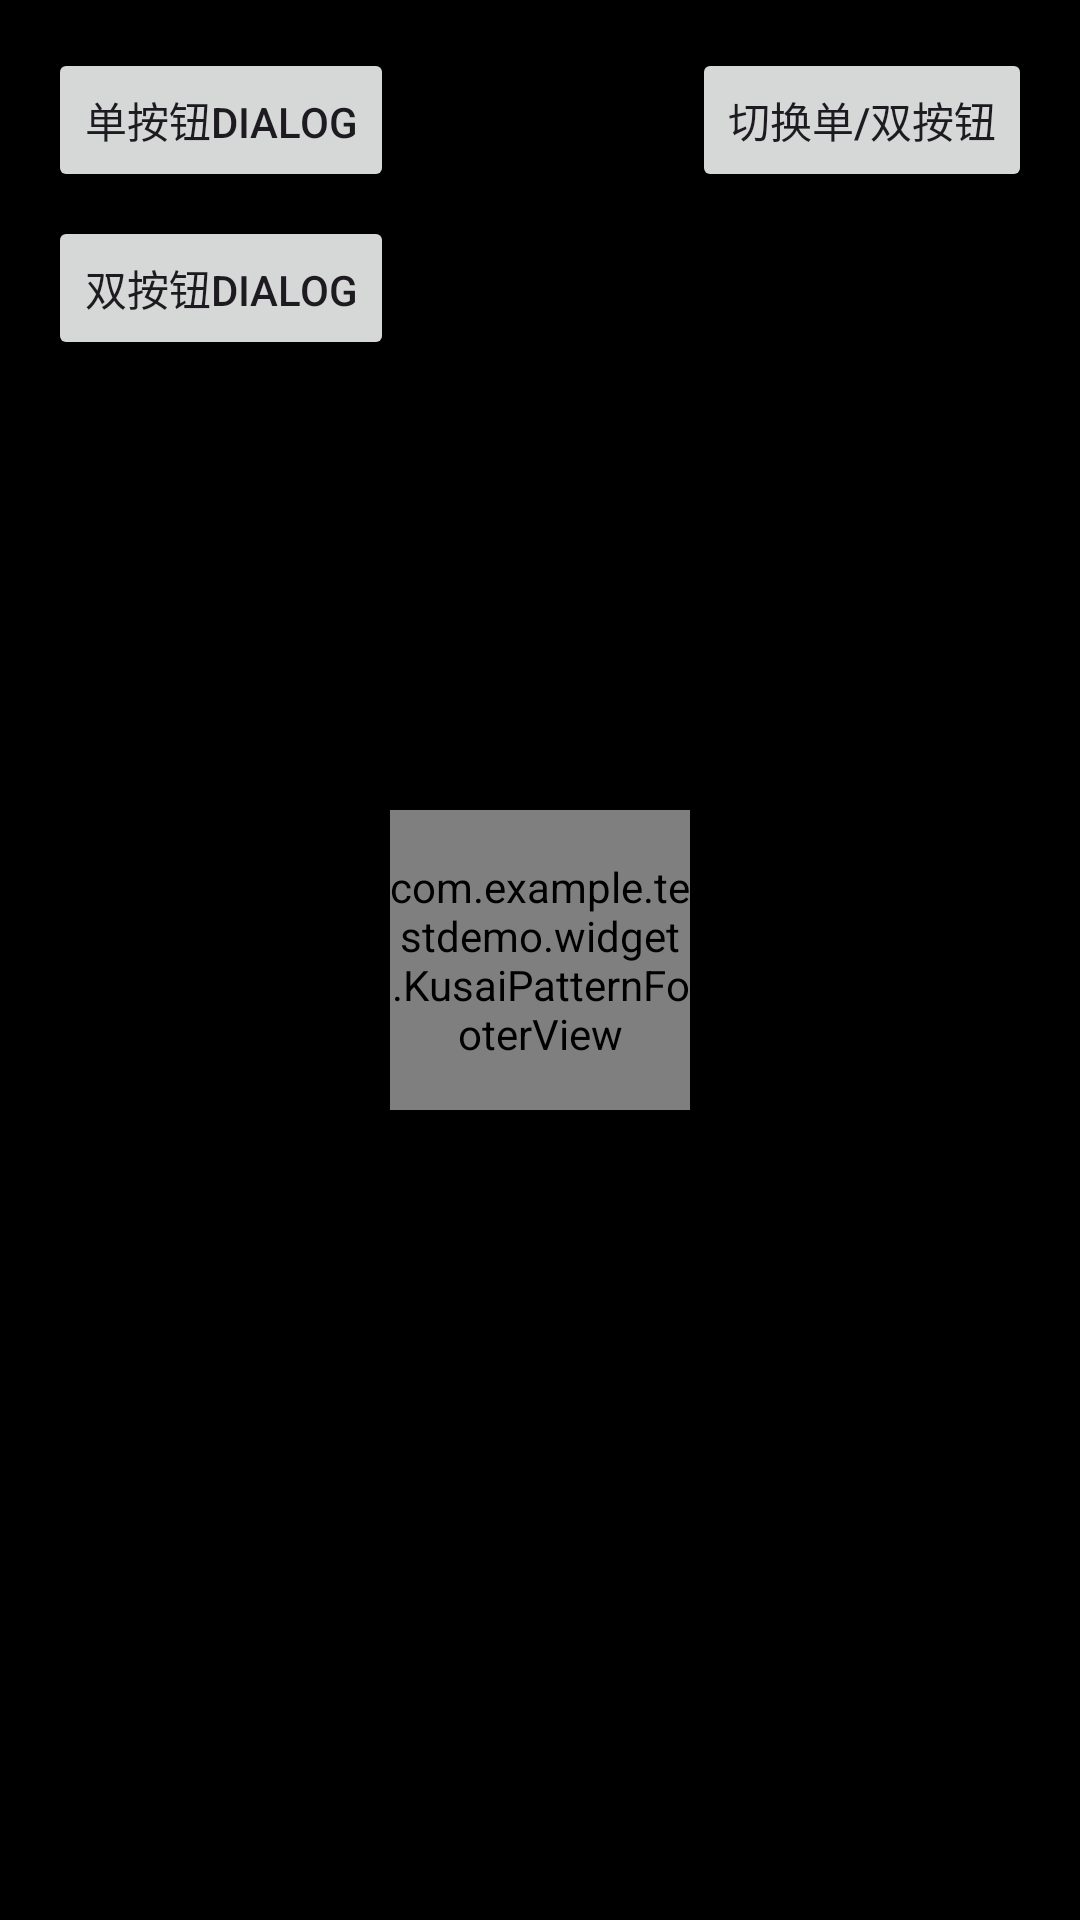

Write the Android layout XML for this screen, with the resource values it uses.
<!-- AndroidManifest.xml: application theme Theme.TestDemo -->
<!-- res/layout/activity_glass_footer_demo.xml -->
<?xml version="1.0" encoding="utf-8"?>
<FrameLayout xmlns:android="http://schemas.android.com/apk/res/android"
    android:layout_width="match_parent"
    android:layout_height="match_parent"
    android:layout_gravity="center"
    android:background="@color/kusai_pin_background">
    <FrameLayout
        android:layout_width="300px"
        android:layout_height="300px"
        android:layout_gravity="center">
        
        <ImageView
            android:id="@+id/kusai_pattern_bg"
            android:layout_width="match_parent"
            android:layout_height="match_parent"
            android:contentDescription="@null"
            android:importantForAccessibility="no"
            android:scaleType="fitXY"
            android:src="@drawable/kusai_pin_bg" />

        
        <TextView
            android:id="@+id/kusai_pattern_title"
            android:layout_width="wrap_content"
            android:layout_height="32px"
            android:layout_gravity="center_horizontal"
            android:layout_marginTop="92px"
            android:fontFamily="sans-serif-medium"
            android:gravity="center"
            android:includeFontPadding="false"
            android:text="@string/kusai_pattern_entry_title"
            android:textColor="@color/kusai_pin_title"
            android:textSize="28px" />

        
        <TextView
            android:id="@+id/kusai_pattern_subtitle"
            android:layout_width="wrap_content"
            android:layout_height="22px"
            android:layout_gravity="center_horizontal"
            android:layout_marginTop="128px"
            android:fontFamily="sans-serif"
            android:gravity="center"
            android:includeFontPadding="false"
            android:text="@string/kusai_pattern_entry_subtitle"
            android:textColor="@color/kusai_pin_subtitle"
            android:textSize="16px" />

        
        <com.example.testdemo.widget.KusaiPatternFooterView
            android:id="@+id/footer"
            android:layout_width="match_parent"
            android:layout_height="match_parent" />
    </FrameLayout>

    
    <Button
        android:id="@+id/btn_toggle_mode"
        android:layout_width="wrap_content"
        android:layout_height="wrap_content"
        android:layout_gravity="top|end"
        android:layout_margin="16dp"
        android:text="切换单/双按钮" />

    
    <Button
        android:id="@+id/btn_dialog_single"
        android:layout_width="wrap_content"
        android:layout_height="wrap_content"
        android:layout_gravity="top|start"
        android:layout_margin="16dp"
        android:text="单按钮Dialog" />

    
    <Button
        android:id="@+id/btn_dialog_double"
        android:layout_width="wrap_content"
        android:layout_height="wrap_content"
        android:layout_gravity="top|start"
        android:layout_marginTop="72dp"
        android:layout_marginStart="16dp"
        android:text="双按钮Dialog" />


</FrameLayout>
<!-- resources referenced by this layout -->
<resources>
  <color name="kusai_pin_background">#000000</color>
  <color name="kusai_pin_subtitle">#8CFFFFFF</color>
  <color name="kusai_pin_title">#FFFFFFFF</color>
  <!-- drawable kusai_pin_bg: webp bitmap (drawable-nodpi, 228300 bytes) -->
  <string name="kusai_pattern_entry_subtitle">Use at least 4 dots</string>
  <string name="kusai_pattern_entry_title">Draw Pattern</string>
  <style name="Theme.TestDemo" parent="Base.Theme.TestDemo" />
  <style name="Base.Theme.TestDemo" parent="Theme.Material3.DayNight.NoActionBar">
          
          
          
          <item name="android:alertDialogTheme">@android:style/Theme.DeviceDefault.Light.Dialog.Alert</item>
      </style>
</resources>
